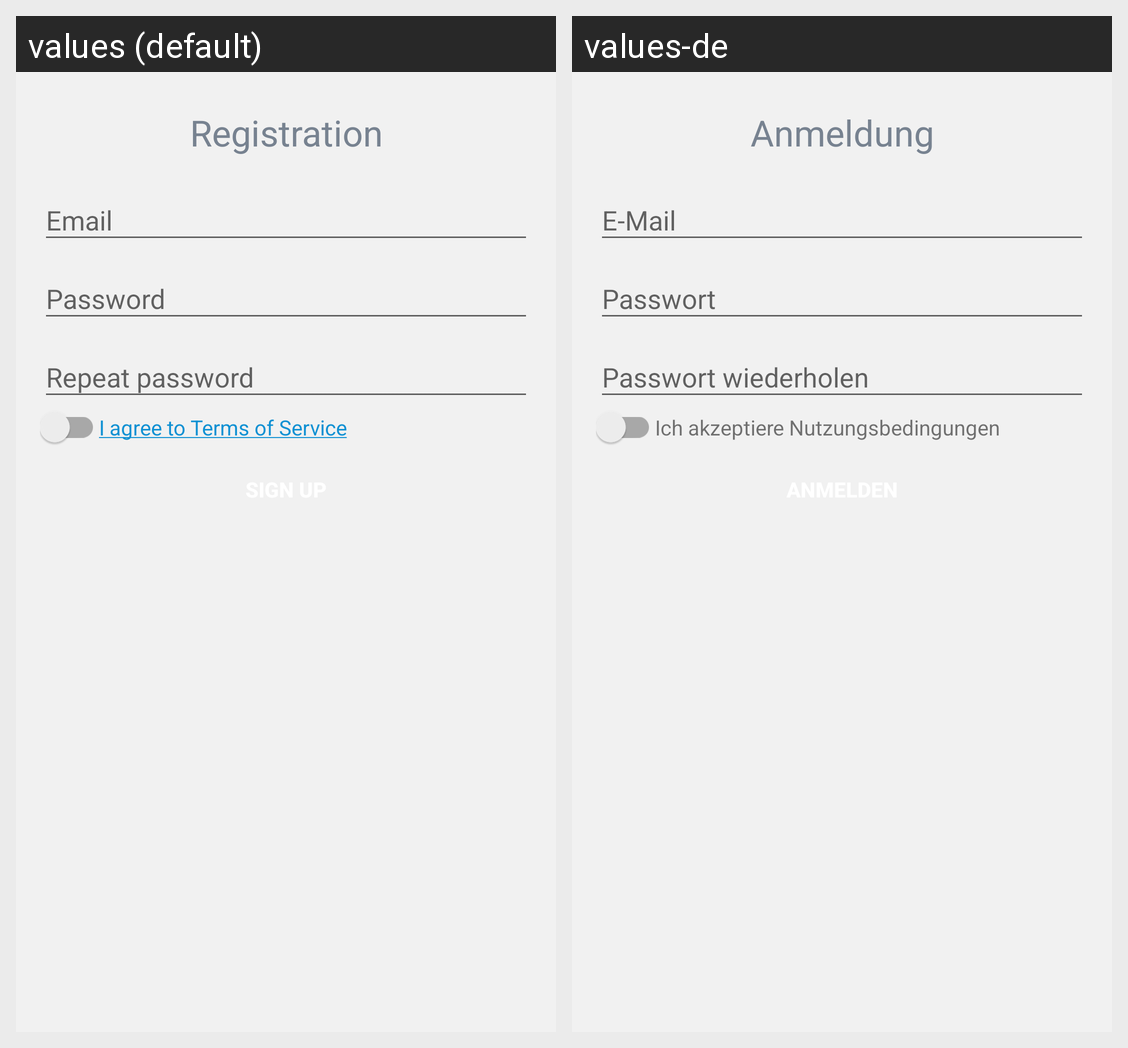

This grid shows one Android layout under two languages. Give, for every string resource on the screen, its name, the default text and each shown locale's text.
Android screen res/layout/activity_register.xml rendered under 2 locales, left to right: values (default), values-de. Device: Nexus 5 (rendered at 1080×1920; each locale shown at half size, 540×960, under a caption strip naming it); theme AppTheme.
Strings drawn on this screen, with the default value and each locale's value (text and hints the layout hard-codes, and strings that could not be matched under every locale, appear in the picture but are not listed):

register_header
  values: Registration
  values-de: Anmeldung

register_disclaimer_text
  values: I agree to Terms of Service
  values-de: Ich akzeptiere Nutzungsbedingungen
